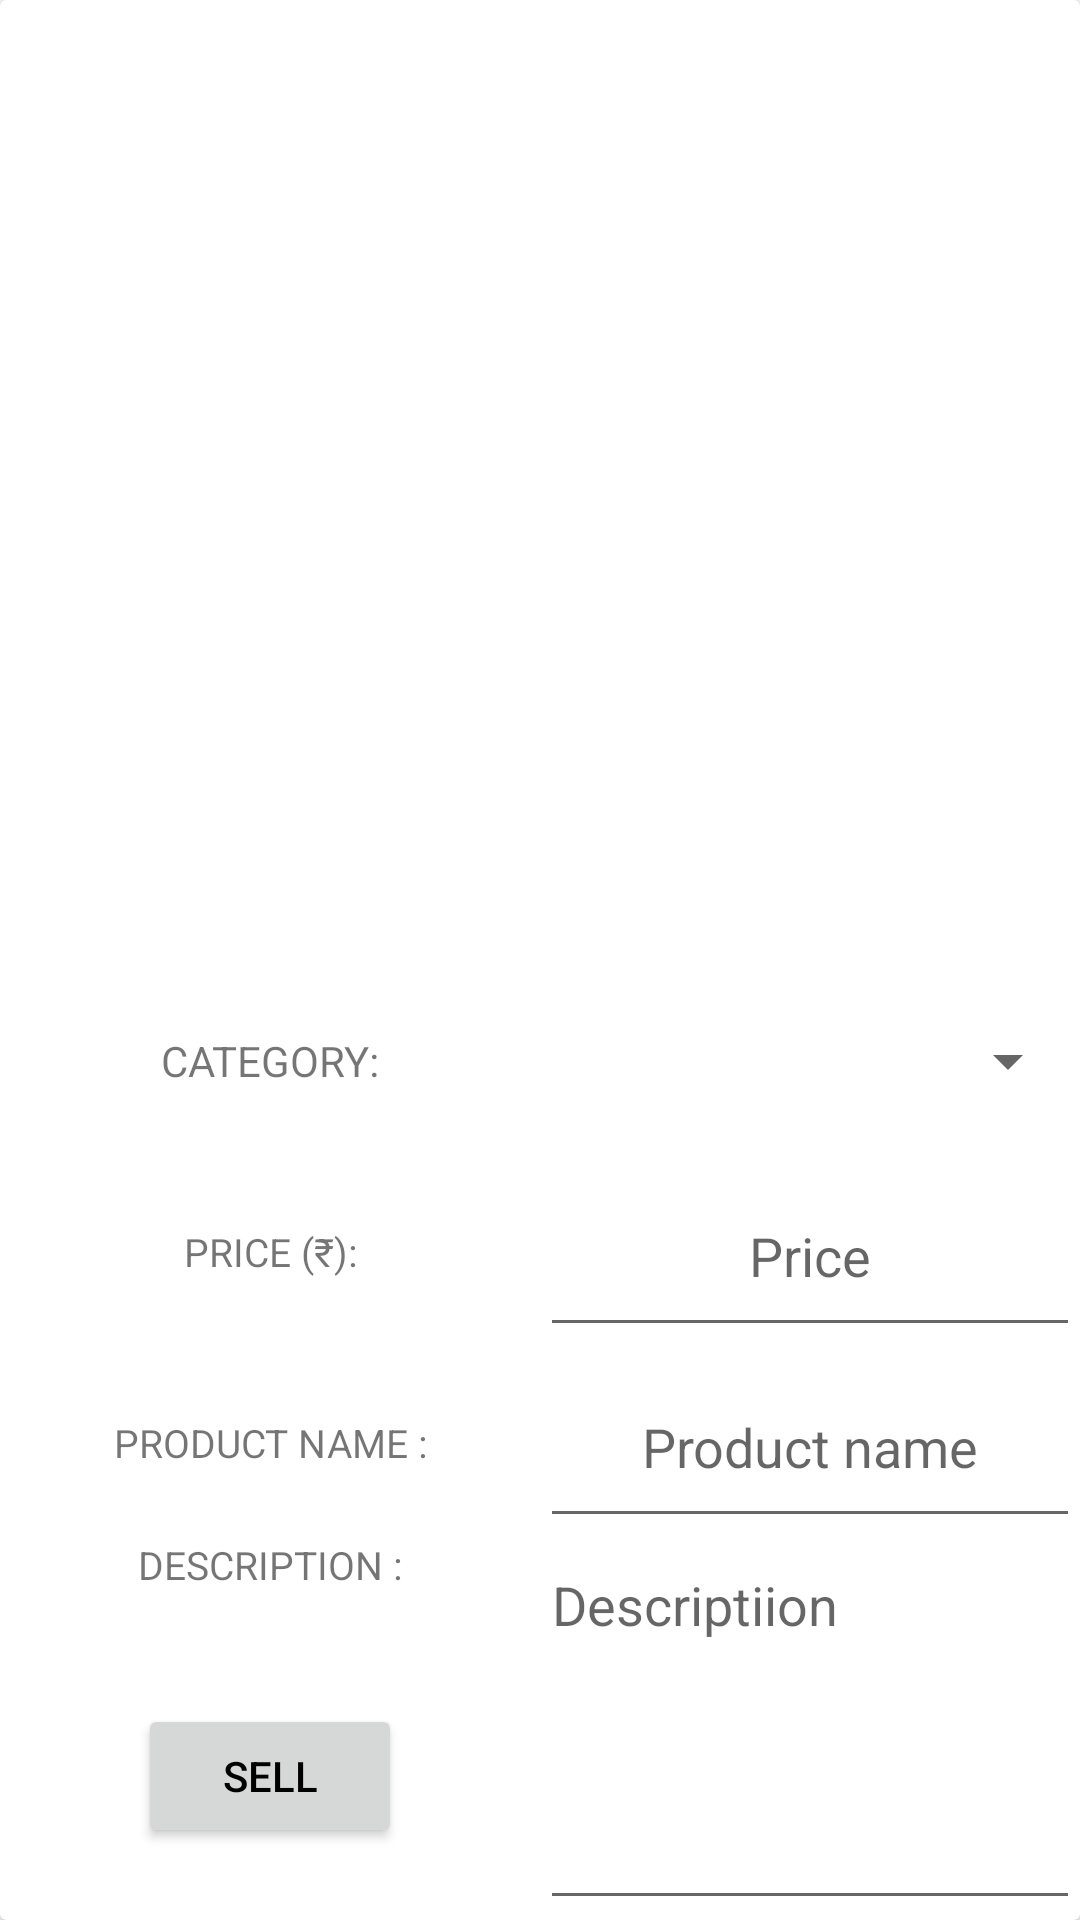

Produce the Android XML layout that renders to this screen, including the resource entries it uses.
<!-- AndroidManifest.xml: application theme Theme.AppCompat.Light.DarkActionBar -->
<!-- res/layout/fragment_sell.xml -->
<LinearLayout xmlns:android="http://schemas.android.com/apk/res/android"
    xmlns:tools="http://schemas.android.com/tools"
    android:layout_width="match_parent"
    android:background="#ffff"
    android:layout_height="match_parent"
    android:orientation="vertical"

    tools:context="com.kiit.klx.Fragments.Sell">

    <android.support.v7.widget.CardView
        android:layout_width="match_parent"
        android:layout_weight="100"
        android:id="@+id/CARDVIEW_CONTAINER_ID"
        android:layout_height="0dp">

        <LinearLayout
            android:layout_width="match_parent"
            android:weightSum="100"
            android:orientation="vertical"
            android:layout_height="match_parent">

            <LinearLayout
                android:layout_marginTop="2dp"
                android:layout_width="match_parent"
                android:layout_weight="50"
                android:orientation="vertical"
                android:layout_marginBottom="2dp"
                android:layout_height="0dp">

                <LinearLayout
                    android:layout_width="match_parent"
                    android:layout_weight="50"
                    android:weightSum="100"
                    android:gravity="center"
                    android:orientation="horizontal"
                    android:layout_height="0dp">




                    <ImageView
                        android:layout_width="0dp"
                        android:layout_weight="40"
                        android:scaleType="fitXY"
                        android:background="@mipmap/ic_photo_camera_black_24dp"
                        android:id="@+id/IMAGE_1_SELL"
                        android:layout_height="140dp" />


                    <View
                        android:layout_width="0dp"
                        android:layout_weight="1"
                        android:layout_height="match_parent"/>



                    <ImageView
                        android:layout_width="0dp"
                        android:layout_weight="40"
                        android:scaleType="fitXY"
                        android:background="@mipmap/ic_photo_camera_black_24dp"
                        android:id="@+id/IMAGE_2_SELL"
                        android:layout_height="140dp" />





                </LinearLayout>

                <LinearLayout

                    android:layout_marginTop="2dp"
                    android:layout_width="match_parent"
                    android:layout_weight="50"
                    android:weightSum="100"
                    android:gravity="center"
                    android:orientation="horizontal"
                    android:layout_height="0dp">



                    <ImageView

                        android:scaleType="fitXY"
                        android:layout_width="0dp"
                        android:layout_weight="40"
                        android:background="@mipmap/ic_photo_camera_black_24dp"
                        android:id="@+id/IMAGE_3_SELL"
                        android:layout_height="140dp" />

                    <View
                        android:layout_width="0dp"
                        android:layout_weight="1"
                        android:layout_height="match_parent"/>


                    <ImageView


                        android:scaleType="fitXY"
                        android:background="@mipmap/ic_photo_camera_black_24dp"
                        android:layout_width="0dp"
                        android:layout_weight="40"
                        android:id="@+id/IMAGE_4_SELL"
                        android:layout_height="140dp" />





                </LinearLayout>

            </LinearLayout>

            <LinearLayout
                android:layout_width="match_parent"
                android:layout_weight="10"
                android:weightSum="100"
                android:layout_height="0dp">

                <TextView
                    android:layout_width="0dp"
                    android:layout_weight="50"
                    android:gravity="center"
                    android:text="CATEGORY:"
                    android:layout_height="match_parent" />

                <Spinner
                    android:layout_width="0dp"
                    android:layout_weight="50"
                    android:gravity="center"
                    android:id="@+id/SPIINER_CATEGORY"
                    android:layout_height="match_parent">

                </Spinner>


            </LinearLayout>




            <LinearLayout
                android:layout_width="match_parent"
                android:layout_weight="40"
                android:weightSum="100"
                android:layout_height="0dp">

                <LinearLayout
                    android:layout_width="0dp"
                    android:layout_weight="50"
                    android:orientation="vertical"
                    android:weightSum="80"
                    android:layout_height="match_parent">

                    <TextView
                        android:layout_width="match_parent"
                        android:gravity="center"
                        android:text="PRICE (₹):"
                        android:textSize="@dimen/TextSizeProductShow"
                        android:layout_weight="20"
                        android:layout_height="0dp" />

                    <TextView
                        android:textSize="@dimen/TextSizeProductShow"
                        android:layout_weight="20"
                        android:layout_width="match_parent"
                        android:gravity="center"
                        android:text="PRODUCT NAME :"
                        android:layout_height="0dp" />


                    <RelativeLayout
                        android:layout_width="match_parent"
                        android:layout_weight="10"
                        android:layout_height="0dp">

                        <TextView
                            android:layout_width="wrap_content"
                            android:layout_centerHorizontal="true"
                            android:text="DESCRIPTION :"
                            android:textSize="@dimen/TextSizeProductShow"
                            android:layout_height="wrap_content" />

                    </RelativeLayout>

                    <RelativeLayout
                        android:layout_width="match_parent"
                        android:layout_weight="30"
                        android:gravity="center"
                        android:layout_height="0dp">

                       <Button
                           android:layout_width="wrap_content"
                           android:text="SELL"
                           android:id="@+id/SELL_BUTTON"
                           android:textColor="#000"
                           android:layout_height="wrap_content" />


                    </RelativeLayout>


                </LinearLayout>

                <LinearLayout
                    android:layout_width="0dp"
                    android:layout_weight="50"
                    android:orientation="vertical"
                    android:weightSum="80"
                    android:layout_height="match_parent">



                   <EditText
                       android:id="@+id/PRODUCT_PRICE_ID_EDIT_TEXT"
                       android:layout_width="match_parent"
                       android:gravity="center"
                       android:hint="Price"
                       android:layout_weight="20"
                       android:layout_height="0dp" />


                    <EditText
                        android:layout_width="match_parent"
                        android:gravity="center"
                        android:hint="Product name"
                        android:id="@+id/PRODUCT_NAME_ID_EDIT_TEXT"
                        android:layout_weight="20"
                        android:layout_height="0dp" />

                    <EditText
                        android:layout_width="match_parent"
                        android:gravity="start"
                        android:hint="Descriptiion"
                        android:id="@+id/PRODUCT_DESCRIPTION_ID_EDIT_TEXT"
                        android:layout_weight="40"
                        android:layout_height="0dp" />





                </LinearLayout>

            </LinearLayout>


        </LinearLayout>



    </android.support.v7.widget.CardView>


</LinearLayout>
<!-- resources referenced by this layout -->
<resources>
  <dimen name="TextSizeProductShow">13sp</dimen>
</resources>
